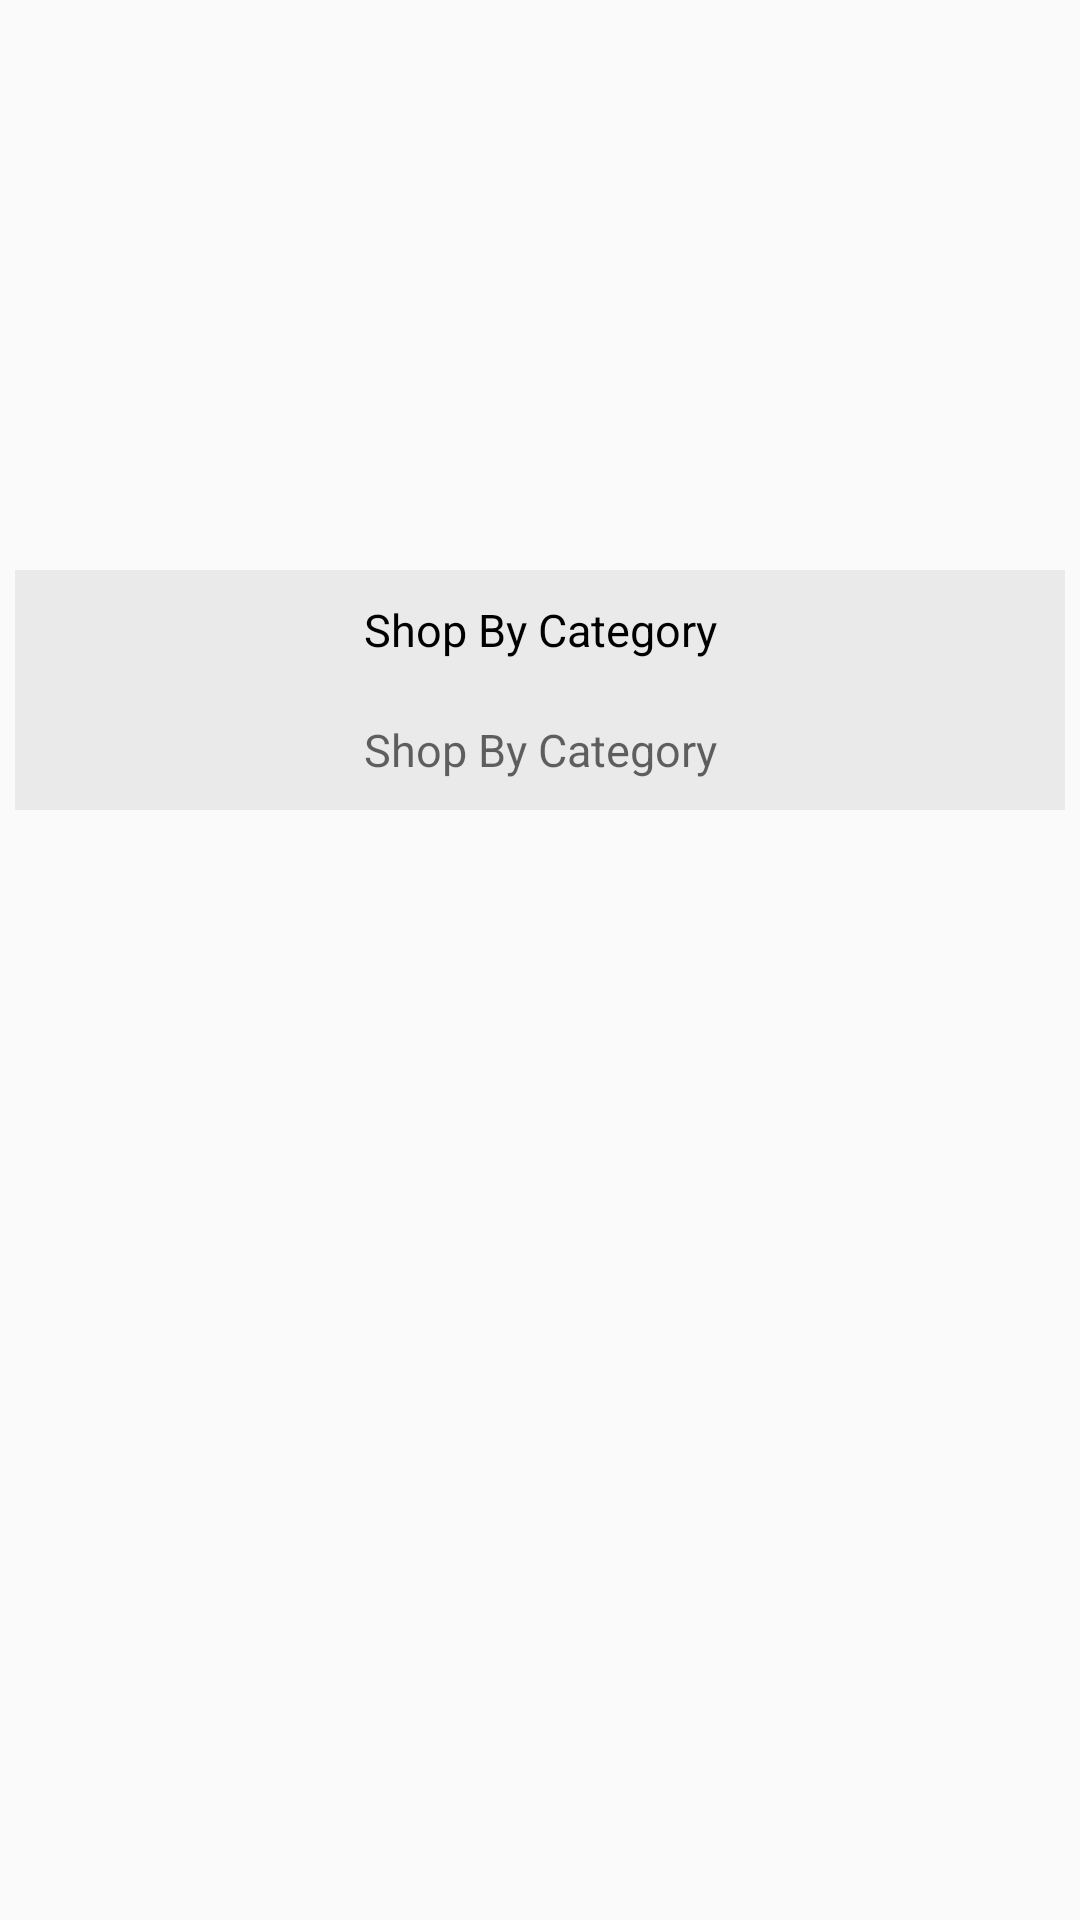

Layout XML and referenced resources for this Android screen:
<!-- AndroidManifest.xml: application theme AppTheme -->
<!-- res/layout/fragment_home.xml -->
<?xml version="1.0" encoding="utf-8"?>

<LinearLayout xmlns:android="http://schemas.android.com/apk/res/android"
    android:layout_width="match_parent"
    android:layout_height="match_parent"
    android:orientation="vertical" >
    
    
     
    <LinearLayout
        android:id="@+id/relativeLayout1"
        android:layout_width="match_parent"
        android:layout_height="180dp"
        android:layout_alignParentTop="true"
       android:layout_marginBottom="5dp"
       android:layout_marginTop="5dp"
         >
<android.support.v4.view.ViewPager
        android:id="@+id/viewPager"
        android:layout_width="match_parent"
        android:layout_height="wrap_content"
    />
        

    </LinearLayout>
<RelativeLayout
        android:id="@+id/relativeLayout2"
        android:layout_width="fill_parent"
        android:layout_height="40dp"
        android:background="#eaeaea"
       android:layout_marginLeft="5dp"
        android:layout_marginRight="5dp"
        android:layout_below="@+id/relativeLayout1" >

        <TextView
            android:id="@+id/textView1"
            android:layout_width="fill_parent"
            android:layout_height="wrap_content"
            android:layout_alignParentBottom="true"
            android:layout_alignParentTop="true"
            android:gravity="center"
            android:textColor="#000"
            android:text="@string/txt_shop_by_category"
            
            android:textAppearance="?android:attr/textAppearanceMedium"
            android:textSize="15dp" />

    </RelativeLayout>
    <GridView
        android:id="@+id/gridView1"
        android:layout_width="match_parent"
        android:layout_height="wrap_content"
        android:layout_below="@+id/relativeLayout2"
        android:layout_centerHorizontal="true"
        
          android:layout_marginLeft="5dp"
        android:layout_marginRight="5dp"
        android:numColumns="3" >
    </GridView>

    <RelativeLayout
        android:id="@+id/relativeLayout3"
        android:layout_width="fill_parent"
        android:layout_height="40dp"
        android:background="#eaeaea"
       android:layout_marginLeft="5dp"
        android:layout_marginRight="5dp"
        android:layout_below="@+id/relativeLayout1" >

        <TextView
            android:id="@+id/textView2"
            android:layout_width="fill_parent"
            android:layout_height="wrap_content"
            android:layout_alignParentBottom="true"
            android:layout_alignParentTop="true"
            android:gravity="center"
            android:text="Shop By Category"
            
            android:textAppearance="?android:attr/textAppearanceMedium"
            android:textSize="15dp" />

    </RelativeLayout>

</LinearLayout>
<!-- resources referenced by this layout -->
<resources>
  <string name="txt_shop_by_category">Shop By Category</string>
  <style name="AppTheme" parent="Theme.AppCompat.Light.DarkActionBar">
          
          <item name="colorPrimary">@color/fab_color_1</item>
          <item name="colorPrimaryDark">@color/fab_color_2</item>
          <item name="colorAccent">@color/fab_color_1_muted</item>
      </style>
  <color name="fab_color_1">#1565C0</color>
  <color name="fab_color_2">#1565c0</color>
  <color name="fab_color_1_muted">#3b81d0</color>
</resources>
